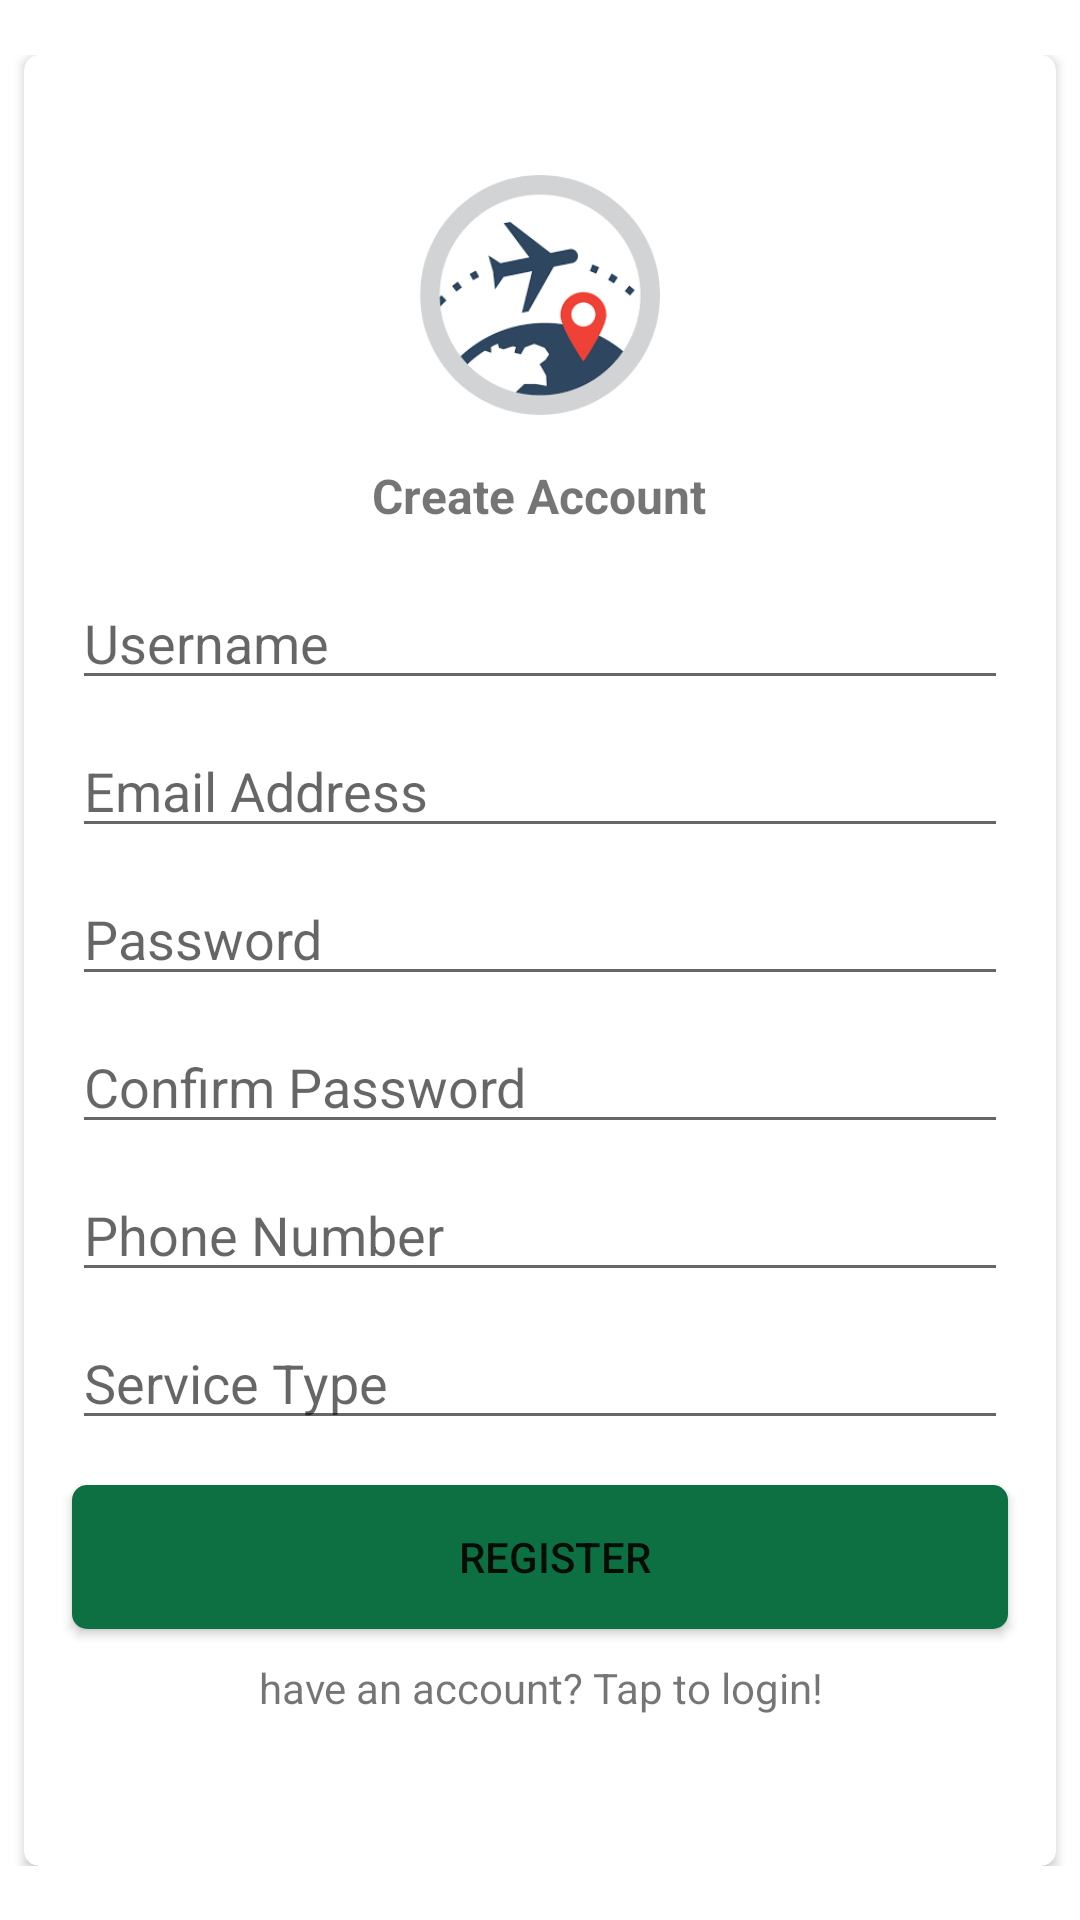

Reconstruct the res/layout file that produces this screen, plus the resources it refers to.
<!-- AndroidManifest.xml: application theme Theme.TourGuide -->
<!-- res/layout/activity_register.xml -->
<?xml version="1.0" encoding="utf-8"?>
<androidx.constraintlayout.widget.ConstraintLayout xmlns:android="http://schemas.android.com/apk/res/android"
    xmlns:app="http://schemas.android.com/apk/res-auto"
    xmlns:tools="http://schemas.android.com/tools"
    android:layout_width="match_parent"
    android:layout_height="match_parent"
    tools:context=".Register">
    <ScrollView
        android:layout_width="match_parent"
        android:layout_height="wrap_content"
        app:layout_constraintBottom_toBottomOf="parent"
        app:layout_constraintEnd_toEndOf="parent"
        app:layout_constraintStart_toStartOf="parent"
        app:layout_constraintTop_toTopOf="parent">



        <androidx.cardview.widget.CardView
            android:layout_width="match_parent"
            android:layout_height="wrap_content"
            android:layout_marginStart="8dp"
            android:layout_marginEnd="8dp"
            app:cardCornerRadius="5dp">

        <androidx.constraintlayout.widget.ConstraintLayout
            android:layout_width="match_parent"
            android:layout_height="match_parent"
            android:paddingBottom="50dp">

            <ImageView
                android:id="@+id/icon"
                android:layout_width="80dp"
                android:layout_height="80dp"
                android:layout_marginVertical="40dp"
                android:layout_gravity="center"
                android:backgroundTint="@color/white"
                android:src="@drawable/travel3"
                app:layout_constraintEnd_toEndOf="parent"
                app:layout_constraintStart_toStartOf="parent"
                app:layout_constraintTop_toTopOf="parent"/>


            <TextView
                android:id="@+id/registerText"
                android:layout_width="wrap_content"
                android:layout_height="wrap_content"
                android:layout_marginTop="16dp"
                android:text="Create Account"
                android:textSize="16sp"
                android:textStyle="bold"
                app:layout_constraintEnd_toEndOf="parent"
                app:layout_constraintHorizontal_bias="0.498"
                app:layout_constraintStart_toStartOf="parent"
                app:layout_constraintTop_toBottomOf="@+id/icon"></TextView>

            <EditText
                android:id="@+id/registerName"
                android:layout_width="0dp"
                android:layout_height="wrap_content"
                android:layout_marginStart="16dp"
                android:layout_marginTop="16dp"
                android:layout_marginEnd="16dp"
                android:ems="10"
                android:hint="Username"
                android:inputType="textPersonName"
                app:layout_constraintEnd_toEndOf="parent"
                app:layout_constraintStart_toStartOf="parent"
                app:layout_constraintTop_toBottomOf="@+id/registerText" />

            <EditText
                android:id="@+id/registerEmail"
                android:layout_width="0dp"
                android:layout_height="wrap_content"
                android:layout_marginStart="16dp"
                android:layout_marginTop="8dp"
                android:layout_marginEnd="16dp"
                android:ems="10"
                android:hint="Email Address"
                android:inputType="textEmailAddress"
                app:layout_constraintEnd_toEndOf="parent"
                app:layout_constraintStart_toStartOf="parent"
                app:layout_constraintTop_toBottomOf="@+id/registerName" />

            <EditText
                android:id="@+id/registerPassword"
                android:layout_width="0dp"
                android:layout_height="wrap_content"
                android:layout_marginStart="16dp"
                android:layout_marginTop="8dp"
                android:layout_marginEnd="16dp"
                android:ems="10"
                android:hint="Password"
                android:inputType="textPassword"
                app:layout_constraintEnd_toEndOf="parent"
                app:layout_constraintStart_toStartOf="parent"
                app:layout_constraintTop_toBottomOf="@+id/registerEmail" />
            <EditText
                android:id="@+id/confirmPassword"
                android:layout_width="0dp"
                android:layout_height="wrap_content"
                android:layout_marginStart="16dp"
                android:layout_marginTop="8dp"
                android:layout_marginEnd="16dp"
                android:ems="10"
                android:hint="Confirm Password"
                android:inputType="textPassword"
                app:layout_constraintEnd_toEndOf="parent"
                app:layout_constraintStart_toStartOf="parent"
                app:layout_constraintTop_toBottomOf="@+id/registerPassword" />

            <EditText
                android:id="@+id/registerPhone"
                android:layout_width="0dp"
                android:layout_height="wrap_content"
                android:layout_marginStart="16dp"
                android:layout_marginTop="8dp"
                android:layout_marginEnd="16dp"
                android:ems="10"
                android:hint="Phone Number"
                android:inputType="phone"
                app:layout_constraintEnd_toEndOf="parent"
                app:layout_constraintStart_toStartOf="parent"
                app:layout_constraintTop_toBottomOf="@+id/confirmPassword" />

            <EditText
                android:id="@+id/service_type"
                android:layout_width="0dp"
                android:layout_height="wrap_content"
                android:layout_marginStart="16dp"
                android:layout_marginTop="8dp"
                android:layout_marginEnd="16dp"
                android:ems="10"
                android:hint="Service Type"
                android:inputType="phone"
                app:layout_constraintEnd_toEndOf="parent"
                app:layout_constraintStart_toStartOf="parent"
                app:layout_constraintTop_toBottomOf="@+id/registerPhone" />



            <androidx.appcompat.widget.AppCompatButton
                android:id="@+id/registerBtn"
                android:background="@drawable/button_background_blue"
                android:layout_width="0dp"
                android:layout_height="wrap_content"
                android:layout_marginStart="16dp"
                android:layout_marginTop="15dp"
                android:layout_marginEnd="16dp"
                android:text="register"
                app:layout_constraintEnd_toEndOf="parent"
                app:layout_constraintStart_toStartOf="parent"
                app:layout_constraintTop_toBottomOf="@+id/service_type" />
            <TextView
                android:id="@+id/gotoRegister"
                android:layout_width="0dp"
                android:layout_height="wrap_content"
                android:layout_marginStart="16dp"
                android:layout_marginTop="10dp"
                android:onClick="toLogin"
                android:gravity="center"
                android:layout_marginEnd="16dp"
                android:text="have an account? Tap to login!"
                app:layout_constraintBottom_toBottomOf="parent"
                app:layout_constraintEnd_toEndOf="parent"
                app:layout_constraintStart_toStartOf="parent"
                app:layout_constraintTop_toBottomOf="@+id/registerBtn" ></TextView>

        </androidx.constraintlayout.widget.ConstraintLayout>
    </androidx.cardview.widget.CardView>
    </ScrollView>
</androidx.constraintlayout.widget.ConstraintLayout>
<!-- resources referenced by this layout -->
<resources>
  <color name="white">#FFFFFFFF</color>
  <!-- drawable button_background_blue (drawable-v24) -->
  <?xml version="1.0" encoding="utf-8"?>
  <shape xmlns:android="http://schemas.android.com/apk/res/android" android:shape="rectangle" >
      <corners
          android:radius="5dp" />
  
      <solid
          android:color="#0D7042"/>
  
      <padding
          android:left="10dp"
          android:top="0dp"
          android:right="0dp"
          android:bottom="0dp" />
      <size
          android:width="182dp"
          android:height="40dp" />
  </shape>
  <!-- drawable travel3: png bitmap (drawable-v24, 5343 bytes) -->
  <style name="Theme.TourGuide" parent="Theme.MaterialComponents.DayNight.NoActionBar">
          
          <item name="colorPrimary">@color/purple_500</item>
          <item name="colorPrimaryVariant">@color/purple_700</item>
          <item name="colorOnPrimary">@color/white</item>
          
          <item name="colorSecondary">@color/teal_200</item>
          <item name="colorSecondaryVariant">@color/teal_700</item>
          <item name="colorOnSecondary">@color/black</item>
          
          <item name="android:statusBarColor" tools:targetApi="l">?attr/colorPrimaryVariant</item>
          
      </style>
  <color name="purple_500">#08AE73</color>
  <color name="purple_700">#0D7042</color>
  <color name="teal_200">#4A9A92</color>
  <color name="teal_700">#FF018786</color>
  <color name="black">#FF000000</color>
</resources>
